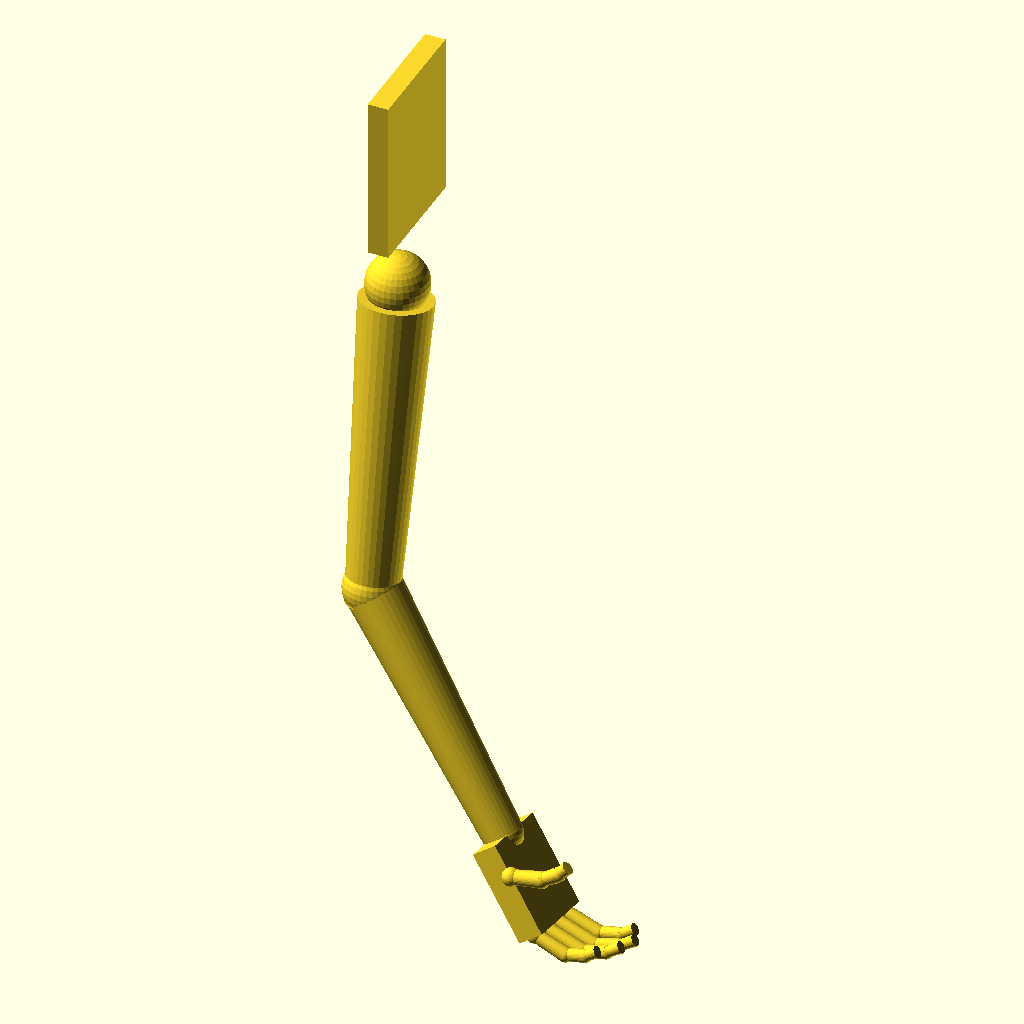
Cell 1 — every parameter at its default value.
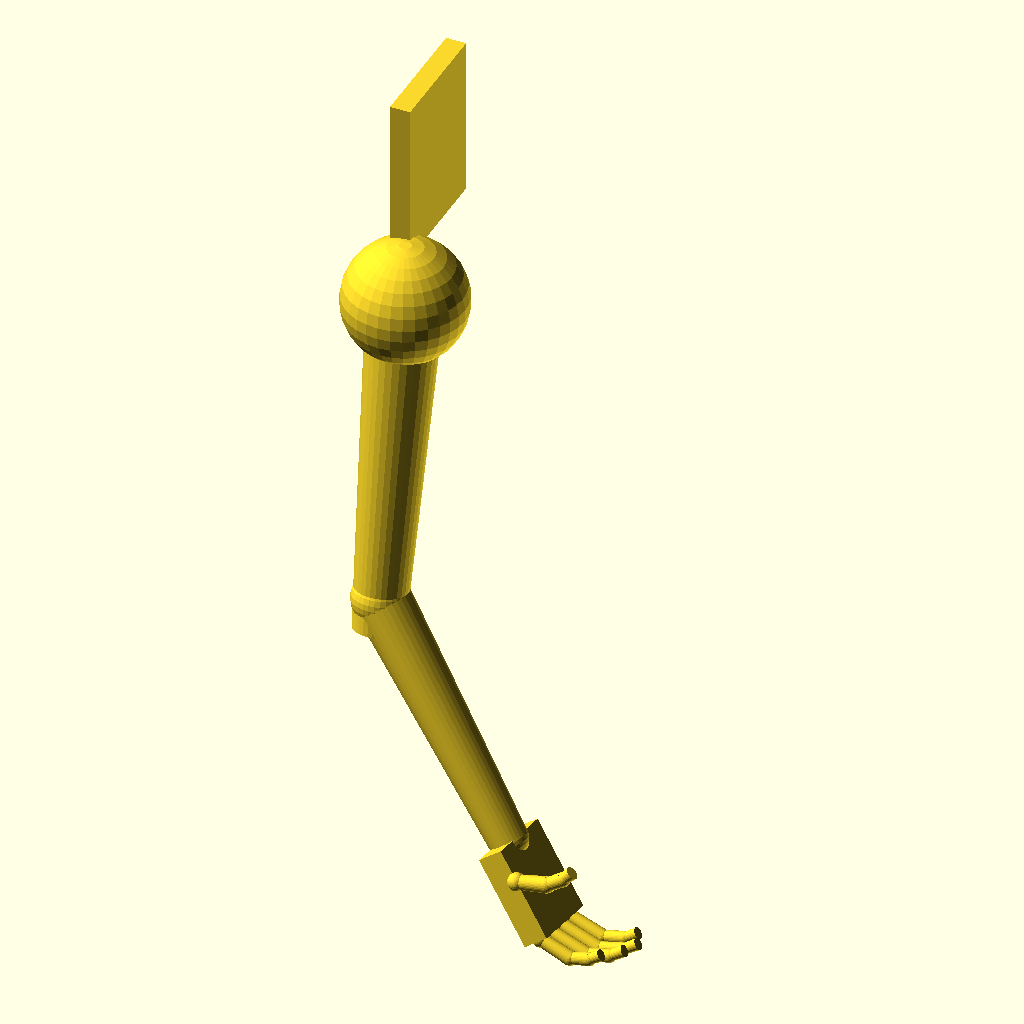
Cell 2: the same model with shoulder_d = 120.
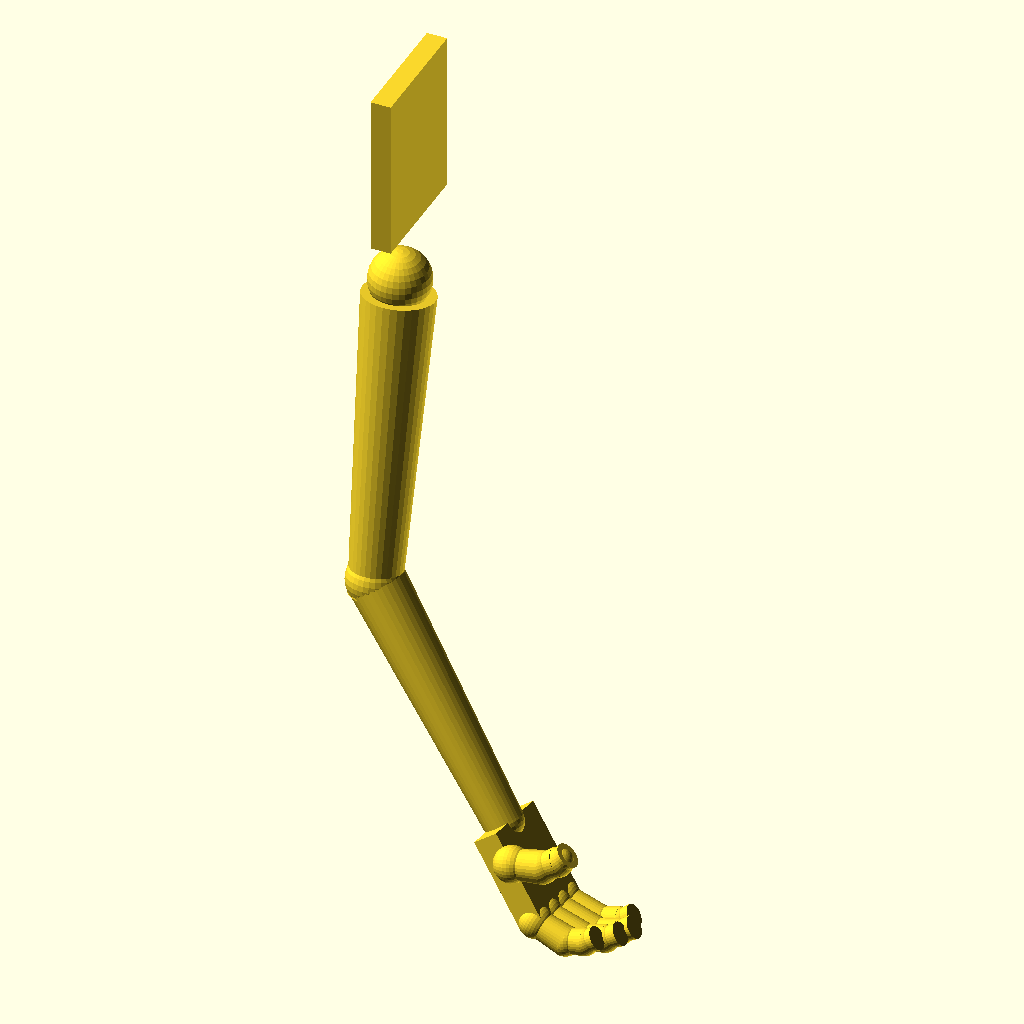
Cell 3: the same model with finger_w = 32.
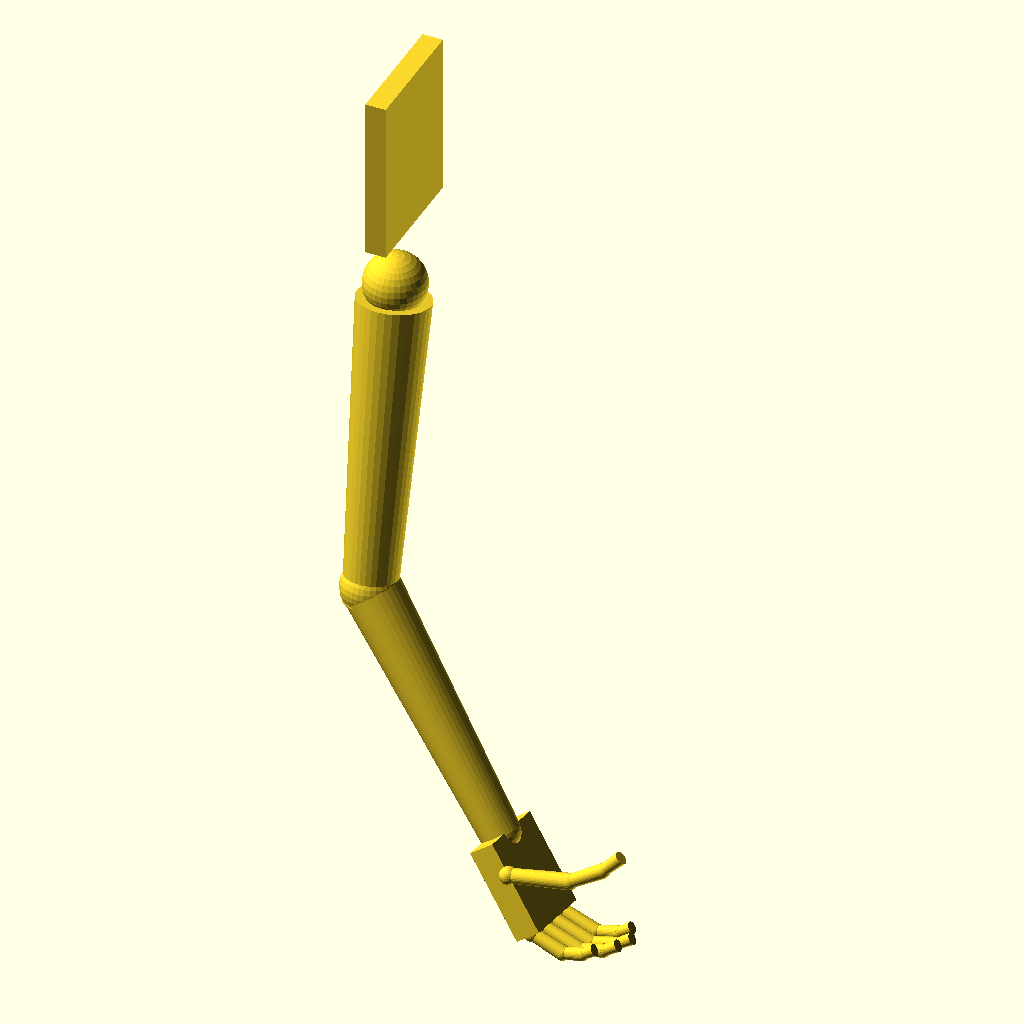
Cell 4 — thumb_len set to 120, the other parameters unchanged.
All cells are drawn from the same view direction (rotation 55°, 0°, 25°, orthographic, colour scheme Cornfield), but the view is re-fitted for each cell, so position and scale can differ between cells as well as the parameter.
The OpenSCAD source (arm scad files/bionic_arm.scad):
// Human-like bionic arm (right arm hangs along -Z, palm faces +X, thumb on -Y)
// Shoulder 3 DOF, elbow 1 DOF, forearm pronation, wrist 2 DOF, 5-finger hand
$fn=32;

// ---- Variations ----
hand_style=0;   // 0 = 5-finger hand, 1 = 3-finger gripper (thumb, index, middle)
link_style=0;   // 0 = tapered round limbs, 1 = flat plate limbs
scale_f=1;      // 1 = human size in mm, 0.2 = desk model

// ---- Proportions (mm) ----
shoulder_d=60;
upper_len=300; upper_d=70;
fore_len=250;  fore_d=55;
palm_len=90; palm_w=80; palm_t=25;
finger_len=[75,85,80,65];   // index, middle, ring, pinky
finger_w=16;
thumb_len=60;

// ---- Joint angles (degrees), animate with $t ----
shoulder_flex = 40*sin(360*$t);        // arm forward/back
shoulder_abd  = 20*(1+sin(360*$t))/2;  // arm out to side
shoulder_rot  = 30*sin(360*$t);        // upper arm twist
elbow_flex    = 70*(1+sin(360*$t))/2;  // 0 = straight
pronation     = 60*sin(360*$t);        // forearm twist
wrist_flex    = 30*sin(2*360*$t);
wrist_dev     = 15*sin(360*$t);
curl          = 70*(1+sin(2*360*$t))/2;

scale(scale_f) arm();

module arm(){
    // torso mount
    translate([-20,-60,40]) cube([20,120,160]);
    // shoulder joint
    translate([0,-shoulder_d/2-10,0]) shoulder();
}

module limb(len,d){
    if(link_style==0)
        translate([0,0,-len]) cylinder(h=len,d1=d*0.7,d2=d);
    else
        translate([-5,-d/2,-len]) cube([10,d,len]);
}

module ball(d){ sphere(d=d); }

module shoulder(){
    ball(shoulder_d);
    rotate([-shoulder_abd,0,0])
    rotate([0,-shoulder_flex,0])
    rotate([0,0,shoulder_rot]){
        translate([0,0,-shoulder_d/4]) limb(upper_len,upper_d);
        translate([0,0,-upper_len]) elbow();
    }
}

module elbow(){
    ball(upper_d*0.8);
    rotate([0,-elbow_flex,0]){
        rotate([0,0,pronation]){
            limb(fore_len,fore_d);
            translate([0,0,-fore_len]) wrist();
        }
    }
}

module wrist(){
    ball(fore_d*0.7);
    rotate([-wrist_dev,0,0])
    rotate([0,-wrist_flex,0])
    hand();
}

module hand(){
    // palm
    translate([-palm_t/2,-palm_w/2,-palm_len]) cube([palm_t,palm_w,palm_len]);
    // fingers (y from index side +Y to pinky side -Y; thumb is on -Y)
    ys=[palm_w*0.375, palm_w*0.125, -palm_w*0.125, -palm_w*0.375];
    for(i=[0:3]){
        if(hand_style==0 || i<2)
            translate([0,ys[i],-palm_len]) finger(finger_len[i],finger_w,curl);
    }
    // thumb
    translate([palm_t/2,-palm_w/2,-palm_len*0.35])
    rotate([0,-40,0])
    finger(thumb_len,finger_w*1.1,curl*0.7);
}

module seg(l,w){
    ball(w);
    translate([0,0,-l]) cylinder(h=l,d1=w*0.9,d2=w*0.8);
}

module finger(len,w,c){
    p=[0.5,0.3,0.2]*len;   // three phalanges
    rotate([0,-c,0]) {
        seg(p[0],w);
        translate([0,0,-p[0]]) rotate([0,-c*0.9,0]) {
            seg(p[1],w*0.9);
            translate([0,0,-p[1]]) rotate([0,-c*0.6,0]) seg(p[2],w*0.8);
        }
    }
}
Parameter table extracted from the source (name, type, default, range or options):
hand_style: number, default 0
link_style: number, default 0
scale_f: number, default 1
shoulder_d: number, default 60
finger_len: vector, default [75, 85, 80, 65]
finger_w: number, default 16
thumb_len: number, default 60
